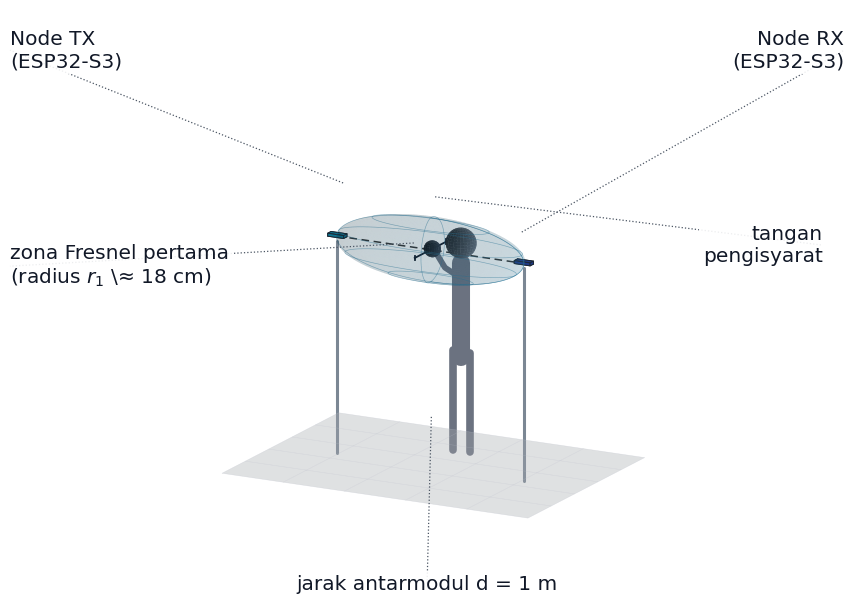

Write the Python code that produced this figure. (Note: this script raises an exception after producing the figure.)
#!/usr/bin/env python3
"""Gambar 2.1 (v18): ilustrasi 3D zona Fresnel pertama — perbaikan ISS-27.

Perubahan dari v15/v16: seluruh anotasi diberi kotak latar putih (bbox) agar
tidak bertumpuk dengan elipsoid/siluet; label node TX/RX di tepi kiri-atas dan
kanan-atas; label zona Fresnel dan tangan pengisyarat dipisah sisi; penanda
jarak antarmodul di bawah garis pandang.
Fisika: r1 = sqrt(lam * d1 * d2 / (d1 + d2)) = sqrt(0,125*0,5*0,5) = 0,1768 m.
"""
import numpy as np
import matplotlib
matplotlib.use("Agg")
import matplotlib.pyplot as plt
from mpl_toolkits.mplot3d.art3d import Poly3DCollection

plt.rcParams["font.sans-serif"] = ["DejaVu Sans"]
plt.rcParams["axes.unicode_minus"] = False

OUT = "/home/z/my-project/download/sensesibi-v10/assets-v18/gambar-2.1.png"

D = 1.0            # jarak baku antarmodul (m)
H = 1.2            # tinggi dada (m)
LAM = 0.125        # panjang gelombang 2,4 GHz (m)
R1 = np.sqrt(LAM * (D / 2) * (D / 2) / D)  # 0,1768 m
MID = (D / 2, 0.0, H)

fig = plt.figure(figsize=(8.6, 6.0), dpi=240, constrained_layout=True)
ax = fig.add_subplot(111, projection="3d")

# ---- lantai ----
gx, gy = np.meshgrid(np.linspace(-0.32, 1.32, 6), np.linspace(-0.62, 0.68, 6))
ax.plot_surface(gx, gy, np.zeros_like(gx), color="#d9dde3", alpha=0.35, linewidth=0)
ax.plot_wireframe(gx, gy, np.zeros_like(gx), color="#b9bfc9", alpha=0.4, lw=0.35)

# ---- elipsoid zona Fresnel pertama ----
u = np.linspace(0, 2 * np.pi, 72)
v = np.linspace(0, np.pi, 48)
U, V = np.meshgrid(u, v)
EX = MID[0] + (D / 2) * np.sin(V) * np.cos(U)
EY = MID[1] + R1 * np.sin(V) * np.sin(U)
EZ = MID[2] + R1 * np.cos(V)
ax.plot_surface(EX, EY, EZ, color="#2b7a9e", alpha=0.13, linewidth=0)
ax.plot_wireframe(EX, EY, EZ, color="#2b7a9e", alpha=0.5, lw=0.45,
                  rstride=10, cstride=18)

# ---- garis pandang TX-RX ----
ax.plot([0, D], [0, 0], [H, H], color="#333333", lw=1.1, ls=(0, (5, 3)))

# ---- modul ----
def cuboid(cx, cy, cz, dx, dy, dz, color, alpha=1.0):
    x0, x1 = cx - dx / 2, cx + dx / 2
    y0, y1 = cy - dy / 2, cy + dy / 2
    z0, z1 = cz - dz / 2, cz + dz / 2
    pts = [
        [(x0, y0, z0), (x1, y0, z0), (x1, y1, z0), (x0, y1, z0)],
        [(x0, y0, z1), (x1, y0, z1), (x1, y1, z1), (x0, y1, z1)],
        [(x0, y0, z0), (x1, y0, z0), (x1, y0, z1), (x0, y0, z1)],
        [(x0, y1, z0), (x1, y1, z0), (x1, y1, z1), (x0, y1, z1)],
        [(x0, y0, z0), (x0, y1, z0), (x0, y1, z1), (x0, y0, z1)],
        [(x1, y0, z0), (x1, y1, z0), (x1, y1, z1), (x1, y0, z1)],
    ]
    ax.add_collection3d(Poly3DCollection(pts, facecolors=color, edgecolors="#1c2733",
                                         linewidths=0.7, alpha=alpha))

ax.plot([0, 0], [0, 0], [0, H - 0.025], color="#7b8794", lw=2.2, solid_capstyle="round")
ax.plot([D, D], [0, 0], [0, H - 0.025], color="#7b8794", lw=2.2, solid_capstyle="round")
cuboid(0.0, 0.0, H + 0.006, 0.085, 0.038, 0.016, "#0e7490")   # node TX
cuboid(D, 0.0, H + 0.006, 0.085, 0.038, 0.016, "#1e3a8a")     # node RX

# ---- pengisyarat skematis ----
PXY = 0.34
bodyc = "#6b7280"
ax.plot([0.5 - 0.045, 0.5 - 0.045], [PXY, PXY], [0, 0.55], color=bodyc, lw=5.5, solid_capstyle="round")
ax.plot([0.5 + 0.045, 0.5 + 0.045], [PXY, PXY], [0, 0.55], color=bodyc, lw=5.5, solid_capstyle="round")
ax.plot([0.5, 0.5], [PXY, PXY], [0.52, 1.04], color=bodyc, lw=13, solid_capstyle="round")
uh, vh = np.meshgrid(np.linspace(0, 2 * np.pi, 28), np.linspace(0, np.pi, 18))
ax.plot_surface(0.5 + 0.075 * np.sin(vh) * np.cos(uh),
                PXY + 0.075 * np.sin(vh) * np.sin(uh),
                1.15 + 0.082 * np.cos(vh), color=bodyc, alpha=0.95, linewidth=0)
ax.plot([0.5, 0.5, 0.5], [PXY - 0.06, 0.16, 0.03], [0.99, 1.06, H],
        color=bodyc, lw=4.2, solid_capstyle="round")
ut, vt = np.meshgrid(np.linspace(0, 2 * np.pi, 22), np.linspace(0, np.pi, 14))
ax.plot_surface(0.5 + 0.042 * np.sin(vt) * np.cos(ut),
                0.02 + 0.042 * np.sin(vt) * np.sin(ut),
                H + 0.045 * np.cos(vt), color="#374151", alpha=1.0, linewidth=0)

# ---- garis ukur radius r1 di titik tengah ----
ax.plot([0.5, 0.5], [-R1, R1], [H, H], color="#111827", lw=1.3)
ax.plot([0.5, 0.5], [-R1, -R1], [H - 0.012, H + 0.012], color="#111827", lw=1.3)
ax.plot([0.5, 0.5], [R1, R1], [H - 0.012, H + 0.012], color="#111827", lw=1.3)

# ---- anotasi: proyeksikan jangkar ke koordinat figur, gambar di lapisan 2D ----
from mpl_toolkits.mplot3d import proj3d
import matplotlib.lines as mlines

F = 14.5
fig.canvas.draw()  # pastikan transform final

def proyeksi_frac(x, y, z):
    x2, y2, _ = proj3d.proj_transform(x, y, z, ax.get_proj())
    dx, dy = ax.transData.transform((x2, y2))
    return fig.transFigure.inverted().transform((dx, dy))

def label_2d(fx, fy, text, jangkar, ha="left", va="center", color="#111827", fs=F):
    tx, ty = fig.transFigure.inverted().transform(
        fig.transFigure.transform((fx, fy)))
    ax_frac = proyeksi_frac(*jangkar)
    fig.lines.append(mlines.Line2D([ax_frac[0], fx], [ax_frac[1], fy],
                     transform=fig.transFigure, color="#4b5563", lw=0.9,
                     ls=":", zorder=5))
    fig.text(fx, fy, text, fontsize=fs, ha=ha, va=va, color=color,
             bbox=dict(facecolor="white", alpha=0.9, edgecolor="none", pad=2.5),
             zorder=10)

H2 = 1.2
label_2d(0.015, 0.925, "Node TX\n(ESP32-S3)", (0.0, 0.0, H2 + 0.02), ha="left")
label_2d(0.985, 0.925, "Node RX\n(ESP32-S3)", (1.0, 0.0, H2 + 0.02), ha="right")
label_2d(0.015, 0.565, "zona Fresnel pertama\n(radius $r_1$ \≈ 18 cm)", (0.5, -0.1768 * 0.75, H2 - 0.10), ha="left")
label_2d(0.960, 0.60, "tangan\npengisyarat", (0.5, 0.03, H2 + 0.06), ha="right")
label_2d(0.5, 0.035, "jarak antarmodul d = 1 m", (0.5, 0.0, 0.0), ha="center")

# ---- bingkai dan tampilan ----
ax.set_xlim(-0.35, 1.35)
ax.set_ylim(-0.75, 0.85)
ax.set_zlim(-0.10, 1.95)
ax.set_box_aspect((1.35, 1.15, 1.45))
ax.set_axis_off()
ax.view_init(elev=16, azim=-62)
ax.set_proj_type("ortho")

fig.savefig(OUT, facecolor="white")
print("OK", OUT)
